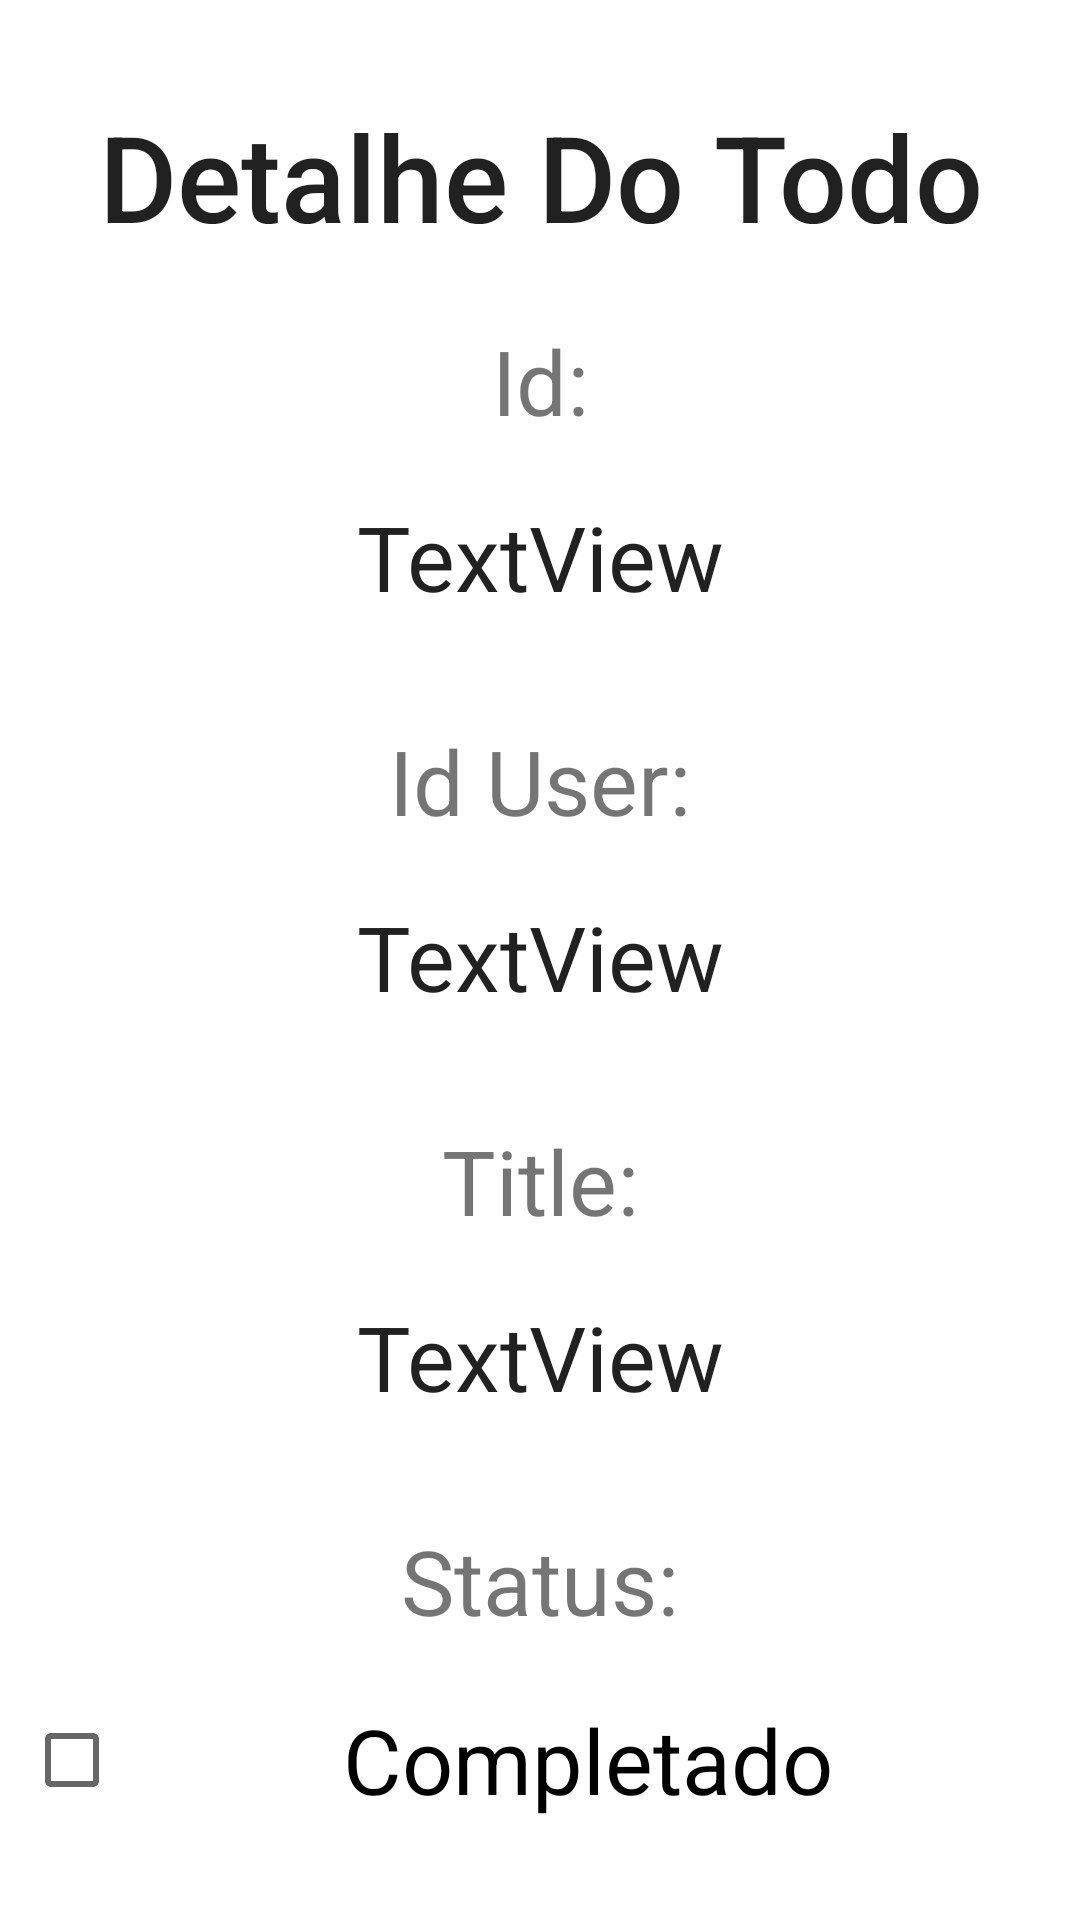

Here is an Android app screen rendered from its layout file. Give the layout XML and the strings, colors and styles it references.
<!-- AndroidManifest.xml: application theme Theme.Atividade2 -->
<!-- res/layout/activity_detalhe_todo.xml -->
<?xml version="1.0" encoding="utf-8"?>
<androidx.constraintlayout.widget.ConstraintLayout xmlns:android="http://schemas.android.com/apk/res/android"
    xmlns:app="http://schemas.android.com/apk/res-auto"
    xmlns:tools="http://schemas.android.com/tools"
    android:id="@+id/linearLayout"
    android:layout_width="match_parent"
    android:layout_height="match_parent"
    tools:context=".DetalheTodoActivity">

    <TextView
        android:id="@+id/tvId"
        android:layout_width="0dp"
        android:layout_height="0dp"
        android:layout_marginStart="8dp"
        android:layout_marginTop="8dp"
        android:layout_marginEnd="8dp"
        android:layout_marginBottom="16dp"
        android:text="TextView"
        android:textAlignment="center"
        android:textAppearance="@style/TextAppearance.AppCompat.Body1"
        android:textSize="30sp"
        app:layout_constraintBottom_toTopOf="@+id/textView9"
        app:layout_constraintEnd_toEndOf="parent"
        app:layout_constraintStart_toStartOf="parent"
        app:layout_constraintTop_toBottomOf="@+id/textView8" />

    <TextView
        android:id="@+id/tvIdUser"
        android:layout_width="0dp"
        android:layout_height="0dp"
        android:layout_marginStart="8dp"
        android:layout_marginTop="8dp"
        android:layout_marginEnd="8dp"
        android:layout_marginBottom="16dp"
        android:text="TextView"
        android:textAlignment="center"
        android:textAppearance="@style/TextAppearance.AppCompat.Body1"
        android:textSize="30sp"
        app:layout_constraintBottom_toTopOf="@+id/textView10"
        app:layout_constraintEnd_toEndOf="parent"
        app:layout_constraintStart_toStartOf="parent"
        app:layout_constraintTop_toBottomOf="@+id/textView9" />

    <TextView
        android:id="@+id/tvTitle"
        android:layout_width="0dp"
        android:layout_height="0dp"
        android:layout_marginStart="8dp"
        android:layout_marginTop="8dp"
        android:layout_marginEnd="8dp"
        android:layout_marginBottom="16dp"
        android:text="TextView"
        android:textAlignment="center"
        android:textAppearance="@style/TextAppearance.AppCompat.Body1"
        android:textSize="30sp"
        app:layout_constraintBottom_toTopOf="@+id/textView11"
        app:layout_constraintEnd_toEndOf="parent"
        app:layout_constraintStart_toStartOf="parent"
        app:layout_constraintTop_toBottomOf="@+id/textView10" />

    <CheckBox
        android:id="@+id/cbCompleted"
        android:layout_width="0dp"
        android:layout_height="0dp"
        android:layout_marginStart="8dp"
        android:layout_marginTop="8dp"
        android:layout_marginEnd="8dp"
        android:layout_marginBottom="32dp"
        android:checked="false"
        android:onClick="cbClick"
        android:text="Completado"
        android:textAlignment="center"
        android:textSize="30sp"
        app:layout_constraintBottom_toBottomOf="parent"
        app:layout_constraintEnd_toEndOf="parent"
        app:layout_constraintStart_toStartOf="parent"
        app:layout_constraintTop_toBottomOf="@+id/textView11" />

    <TextView
        android:id="@+id/textView8"
        android:layout_width="0dp"
        android:layout_height="0dp"
        android:layout_marginStart="8dp"
        android:layout_marginTop="16dp"
        android:layout_marginEnd="8dp"
        android:layout_marginBottom="8dp"
        android:text="@string/id"
        android:textAlignment="center"
        android:textSize="30sp"
        app:layout_constraintBottom_toTopOf="@+id/tvId"
        app:layout_constraintEnd_toEndOf="parent"
        app:layout_constraintStart_toStartOf="parent"
        app:layout_constraintTop_toBottomOf="@+id/textView12" />

    <TextView
        android:id="@+id/textView9"
        android:layout_width="0dp"
        android:layout_height="0dp"
        android:layout_marginStart="8dp"
        android:layout_marginTop="16dp"
        android:layout_marginEnd="8dp"
        android:layout_marginBottom="8dp"
        android:text="@string/idUser"
        android:textAlignment="center"
        android:textSize="30sp"
        app:layout_constraintBottom_toTopOf="@+id/tvIdUser"
        app:layout_constraintEnd_toEndOf="parent"
        app:layout_constraintStart_toStartOf="parent"
        app:layout_constraintTop_toBottomOf="@+id/tvId" />

    <TextView
        android:id="@+id/textView10"
        android:layout_width="0dp"
        android:layout_height="0dp"
        android:layout_marginStart="8dp"
        android:layout_marginTop="16dp"
        android:layout_marginEnd="8dp"
        android:layout_marginBottom="8dp"
        android:text="@string/title"
        android:textAlignment="center"
        android:textSize="30sp"
        app:layout_constraintBottom_toTopOf="@+id/tvTitle"
        app:layout_constraintEnd_toEndOf="parent"
        app:layout_constraintStart_toStartOf="parent"
        app:layout_constraintTop_toBottomOf="@+id/tvIdUser" />

    <TextView
        android:id="@+id/textView11"
        android:layout_width="0dp"
        android:layout_height="0dp"
        android:layout_marginStart="8dp"
        android:layout_marginTop="16dp"
        android:layout_marginEnd="8dp"
        android:layout_marginBottom="8dp"
        android:text="@string/status"
        android:textAlignment="center"
        android:textSize="30sp"
        app:layout_constraintBottom_toTopOf="@+id/cbCompleted"
        app:layout_constraintEnd_toEndOf="parent"
        app:layout_constraintStart_toStartOf="parent"
        app:layout_constraintTop_toBottomOf="@+id/tvTitle" />

    <TextView
        android:id="@+id/textView12"
        android:layout_width="0dp"
        android:layout_height="0dp"
        android:layout_marginStart="8dp"
        android:layout_marginTop="32dp"
        android:layout_marginEnd="8dp"
        android:layout_marginBottom="16dp"
        android:text="@string/dTodo"
        android:textAlignment="center"
        android:textAppearance="@style/TextAppearance.AppCompat.Body2"
        android:textSize="40sp"
        app:layout_constraintBottom_toTopOf="@+id/textView8"
        app:layout_constraintEnd_toEndOf="parent"
        app:layout_constraintStart_toStartOf="parent"
        app:layout_constraintTop_toTopOf="parent" />

</androidx.constraintlayout.widget.ConstraintLayout>
<!-- resources referenced by this layout -->
<resources>
  <string name="dTodo">Detalhe Do Todo</string>
  <string name="id">Id:</string>
  <string name="idUser">Id User:</string>
  <string name="status">Status:</string>
  <string name="title">Title:</string>
  <style name="Theme.Atividade2" parent="Theme.MaterialComponents.DayNight.DarkActionBar">
          <item name="colorPrimary">@color/blue_dark</item>
          <item name="colorPrimaryVariant">@color/blue_dark</item>
          <item name="colorOnPrimary">@color/white</item>
          <item name="colorSecondary">@color/blue</item>
          <item name="colorSecondaryVariant">@color/teal_700</item>
          <item name="colorOnSecondary">@color/black</item>
          <item name="android:statusBarColor" tools:targetApi="l">?attr/colorPrimaryVariant</item>
      </style>
  <color name="blue_dark">#162FBA</color>
  <color name="white">#FFFFFFFF</color>
  <color name="blue">#2196F3</color>
  <color name="teal_700">#FF018786</color>
  <color name="black">#FF000000</color>
</resources>
